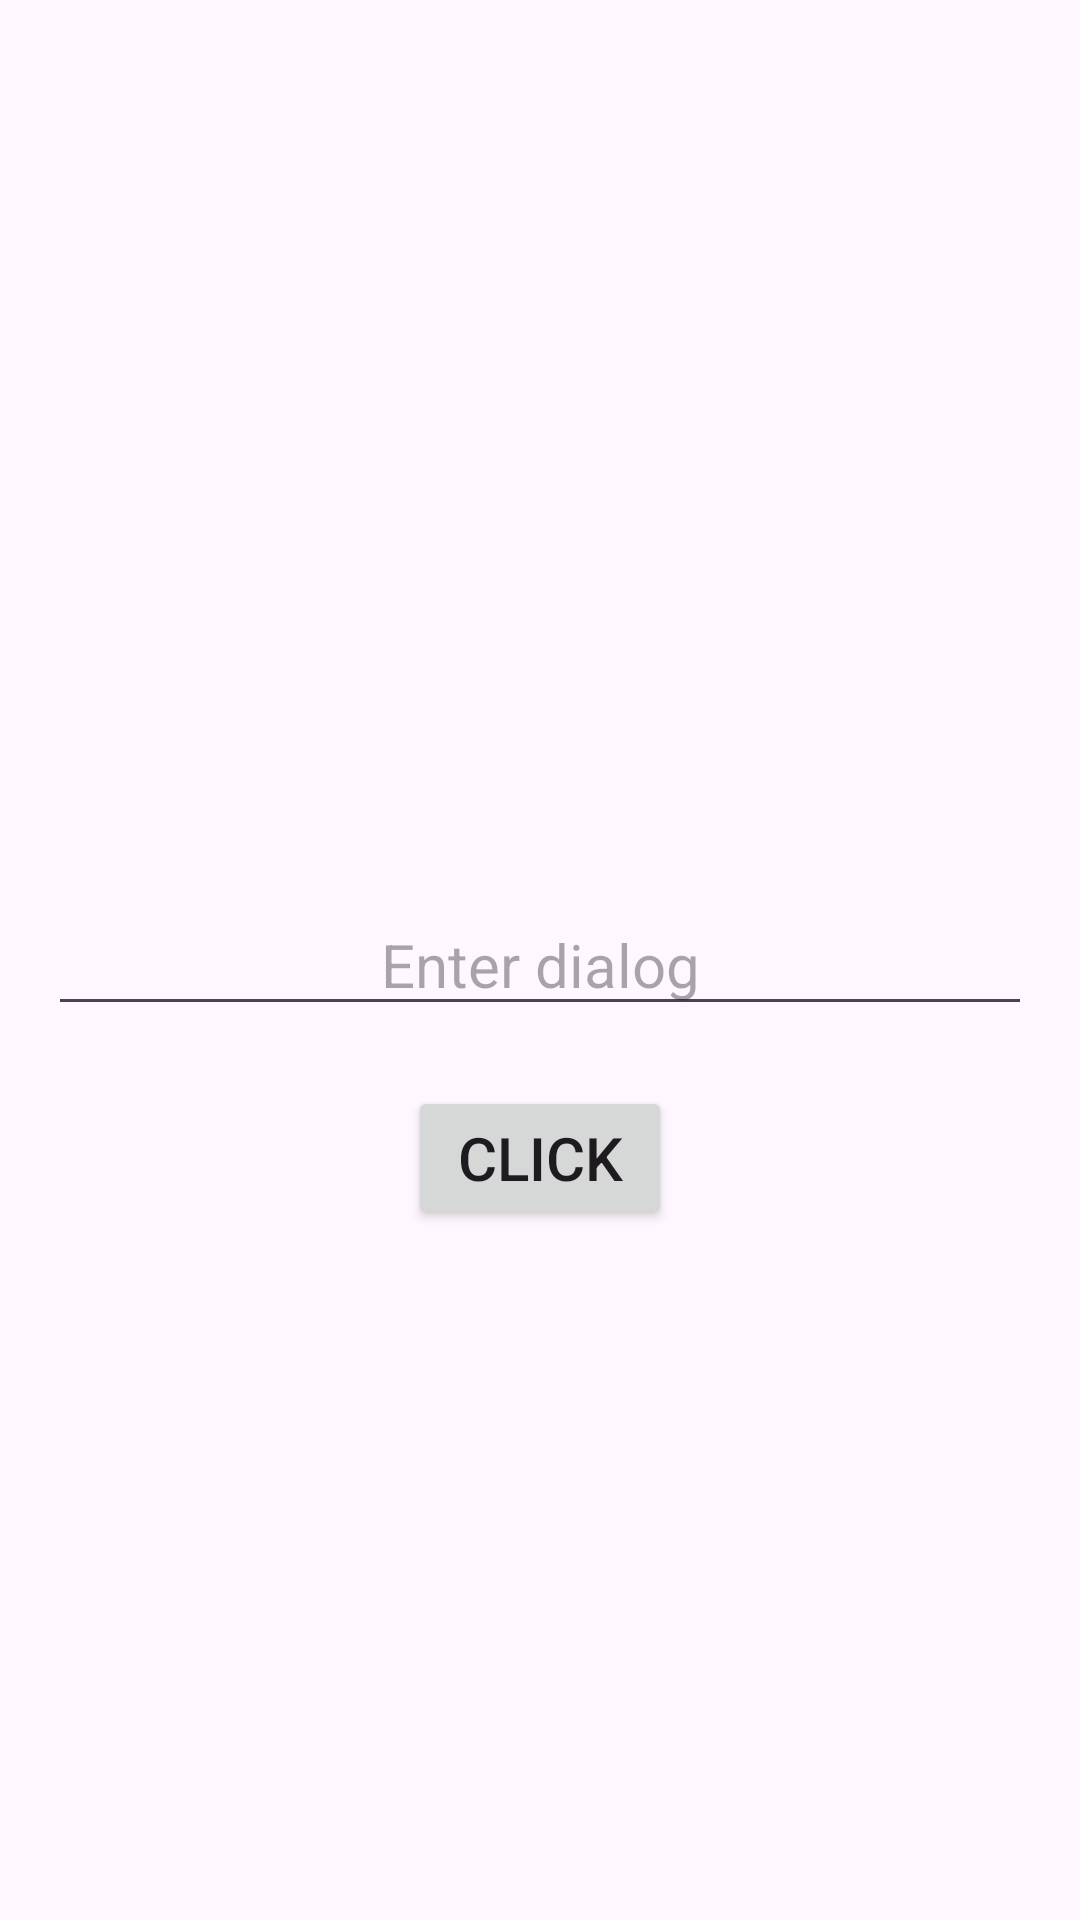

Write the Android layout XML for this screen, with the resource values it uses.
<!-- AndroidManifest.xml: application theme Theme.Sample07DialogFragment -->
<!-- res/layout/fragment_custom_dialog.xml -->
<?xml version="1.0" encoding="utf-8"?>
<androidx.constraintlayout.widget.ConstraintLayout xmlns:android="http://schemas.android.com/apk/res/android"
    android:layout_width="match_parent"
    android:layout_height="match_parent"
    xmlns:app="http://schemas.android.com/apk/res-auto"
    android:padding="16dp">

    <EditText
        android:id="@+id/edit_text"
        android:layout_width="match_parent"
        android:layout_height="wrap_content"
        app:layout_constraintTop_toTopOf="parent"
        app:layout_constraintBottom_toBottomOf="parent"
        android:hint="Enter dialog"
        android:textSize="20sp"
        android:gravity="center"/>

    <Button
        android:id="@+id/button"
        android:layout_width="wrap_content"
        android:layout_height="wrap_content"
        app:layout_constraintTop_toBottomOf="@id/edit_text"
        app:layout_constraintStart_toStartOf="parent"
        app:layout_constraintEnd_toEndOf="parent"
        android:layout_marginTop="20dp"
        android:text="click"
        android:textSize="20sp"/>


</androidx.constraintlayout.widget.ConstraintLayout>
<!-- resources referenced by this layout -->
<resources>
  <style name="Theme.Sample07DialogFragment" parent="Base.Theme.Sample07DialogFragment" />
  <style name="Base.Theme.Sample07DialogFragment" parent="Theme.Material3.DayNight.NoActionBar">
          
          
      </style>
</resources>
